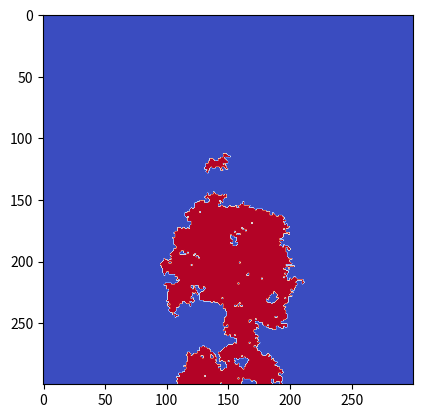

The script that saved this image:


import time
import numpy as np
import matplotlib.pyplot as plt
from copy import deepcopy as dc

directions_ = ("U","D","L","R")

class low_ground():
    def __init__(self):
        self.auto_prob = 0.9
    def look_around(self,look_for,map_,i,j,multiplier=1):
        points = 0
        try:
            if isinstance(map_[i+1][j], type(look_for)):
                points+=1
        except:
            pass
        if i-1 < 0:
            pass
        else:
            if isinstance(map_[i-1][j], type(look_for)):
                points+=1
        if j-1 < 0:
            pass
        else:
            if isinstance(map_[i][j-1], type(look_for)):
                points+=1
        try:
            if isinstance(map_[i][j+1], type(look_for)):
                points+=1
        except:
            pass
        self.auto_prob *= multiplier*points/3
    def spread(self, map_, i, j, decay = 0.7, tries = 4):
        for _ in range(tries):
            direct = np.random.choice(directions_)
            if direct == "U" and np.random.random() <= self.auto_prob:
                try:
                    if isinstance(map_[i+1][j], low_ground):
                        pass
                    else:
                        try:
                            map_[i+1][j] = low_ground()
                            map_[i+1][j].look_around(low_ground(),map_,i+1,j)
                            map_[i+1][j].auto_prob *= decay
                            map_ = map_[i+1][j].spread(map_,i+1,j,decay,tries)
                        except:
                            pass
                except:
                    pass
            if direct == "D" and np.random.random() <= self.auto_prob:
                if i-1 < 0 or isinstance(map_[i-1][j], low_ground):
                    pass
                else:
                    try:    
                        map_[i-1][j] = low_ground()
                        map_[i-1][j].look_around(low_ground(),map_,i-1,j)
                        map_[i-1][j].auto_prob *= decay
                        map_ = map_[i-1][j].spread(map_,i-1,j,decay,tries)
                    except:
                        pass
            if direct == "L" and np.random.random() <= self.auto_prob:
                if j-1 < 0 or isinstance(map_[i][j-1], low_ground):
                    pass
                else:
                    try:    
                        map_[i][j-1] = low_ground()
                        map_[i][j-1].look_around(low_ground(),map_,i,j-1)
                        map_[i][j-1].auto_prob *= decay
                        map_ = map_[i][j-1].spread(map_,i,j-1,decay,tries)
                    except:
                        pass
            if direct == "R" and np.random.random() <= self.auto_prob:
                try:
                    if isinstance(map_[i][j+1], low_ground):
                        pass
                    else:
                        try:
                            map_[i][j+1] = low_ground()
                            map_[i][j+1].look_around(low_ground(),map_,i,j+1)
                            map_[i][j+1].auto_prob *= decay
                            map_ = map_[i][j+1].spread(map_,i,j+1,decay,tries)
                        except:
                            pass
                except:
                    pass
        return map_ 
class mid_ground():
    def __init__(self):
        pass
class hig_ground():
    def __init__(self):
        pass
class mountain():
    def __init__(self):
        pass
class spring():
    def __init__(self):
        pass
class river():
    def __init__(self):
        pass
class lake():
    def __init__(self):
        pass
class ocean():
    def __init__(self):
        pass
class tree():
    def __init__(self):
        pass
class grass():
    def __init__(self):
        pass
class tall_grass():
    def __init__(self):
        pass

class terraformer():

    def __init__(self, size = (20,20)):
        self.map_ = np.zeros(size).tolist()

    def initialize(self, terrain = "ocean", island = "low_ground"):
        m,n = len(self.map_),len(self.map_[0])
        if not (terrain in ("ocean", "lake", "map")):
            island = 0
        if terrain == "ocean":
            for i in range(m):
                for j in range(n):
                    self.map_[i][j] = ocean()
        if terrain == "low_ground":
            for i in range(m):
                for j in range(n):
                    self.map_[i][j] = low_ground()
        if terrain == "map":
            pass
        if island:
            i = np.random.randint(low = int(m*0.35), high = int(m*0.65))
            j = np.random.randint(low = int(n*0.35), high = int(n*0.65))

            if island == "low_ground":
                self.map_[i][j] = low_ground()
                self.map_ = self.map_[i][j].spread(self.map_,i,j,decay = 0.48, tries = 14)
                
    def hole_fill(self, fill_in = "low_ground",iterations = 2):
        m,n = len(self.map_),len(self.map_[0])
        for _ in range(iterations):
            if fill_in == "low_ground":
                for i in range(m):
                    for j in range(n):
                        points = 0
                        try:
                            if isinstance(self.map_[i+1][j], low_ground):
                                points+=1
                        except:
                            pass
                        if i-1 < 0:
                            pass
                        else:
                            if isinstance(self.map_[i-1][j], low_ground):
                                points+=1
                        if j-1 < 0:
                            pass
                        else:
                            if isinstance(self.map_[i][j-1], low_ground):
                                points+=1
                        try:
                            if isinstance(self.map_[i][j+1], low_ground):
                                points+=1
                        except:
                            pass
                        if points/4 >= np.random.random():
                            self.map_[i][j] = low_ground()
                    
    def print_map(self):
        map__ = dc(self.map_)
        for i in range(len(map__)):
            for j in range(len(map__[0])):
                if isinstance(map__[i][j],ocean):
                    map__[i][j] = 0
                else:
                    map__[i][j] = 1
        plt.imshow(map__, interpolation = "spline16",cmap='coolwarm')
        plt.show()

import sys
sys.setrecursionlimit(4000)

for __ in range(10):
    god = terraformer(size = (300,300))
    god.initialize()

    for _ in range(3):
        god.initialize(terrain = "map")
    god.hole_fill(iterations = 3)
    god.print_map()



            

        




    
